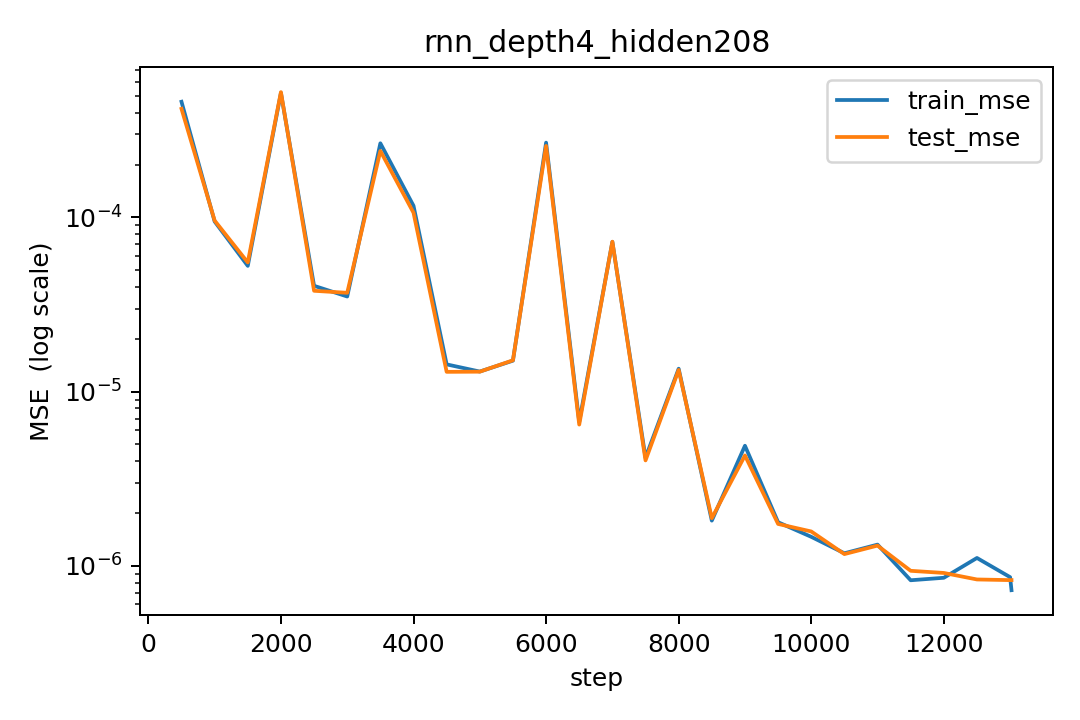

Values plotted in this chart, from the file beside it:
step, lr, train_mse, test_mse
500, 0.0002996, 0.0004618, 0.0004206
1000, 0.0002971, 9.481101083414009e-05, 9.59377132433777e-05
1500, 0.0002925, 5.273474666561621e-05, 5.516582541167736e-05
2000, 0.0002857, 0.0005191, 0.0005245
2500, 0.0002768, 4.05061365745496e-05, 3.792182177615662e-05
3000, 0.0002661, 3.5163863067282364e-05, 3.692419947280238e-05
3500, 0.0002536, 0.0002666, 0.000241
4000, 0.0002396, 0.0001167, 0.0001065
4500, 0.0002242, 1.4332890508133763e-05, 1.2988178272886823e-05
5000, 0.0002077, 1.3036907269755223e-05, 1.3015471573453396e-05
5500, 0.0001904, 1.5053449387778529e-05, 1.5130545032055428e-05
6000, 0.0001724, 0.0002689, 0.0002575
6500, 0.0001541, 6.709035418073957e-06, 6.467379445287709e-06
7000, 0.0001357, 7.242437190143392e-05, 7.262571912724525e-05
7500, 0.0001176, 4.173166156154669e-06, 4.02719849080313e-06
8000, 9.994427383831475e-05, 1.3539113594257893e-05, 1.3325369354182234e-05
8500, 8.303862419748684e-05, 1.8164790359757415e-06, 1.8759999899581696e-06
9000, 6.713684346789227e-05, 4.887792650454988e-06, 4.299181916091281e-06
9500, 5.247732733833493e-05, 1.7783600317973955e-06, 1.7386349597169707e-06
10000, 3.9279847764211724e-05, 1.4662202056570095e-06, 1.5740521970049789e-06
10500, 2.774225819898471e-05, 1.1795945147241582e-06, 1.1669655135240948e-06
11000, 1.8037527422585546e-05, 1.32290798167863e-06, 1.3058525728411041e-06
11500, 1.0311146434886269e-05, 8.256926904929666e-07, 9.355445763503667e-07
12000, 4.678947289469104e-06, 8.532933596446431e-07, 9.094650298114478e-07
12500, 1.2253665672166625e-06, 1.1087788076717212e-06, 8.343963830460173e-07
13000, 2.1795233108135024e-09, 8.602444851627904e-07, 8.27207960052571e-07
13021, 4.503158212987301e-12, 7.240474163457596e-07, 8.273435475227112e-07
